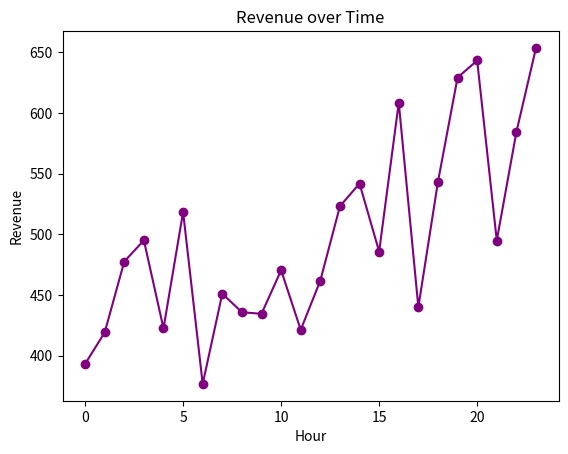
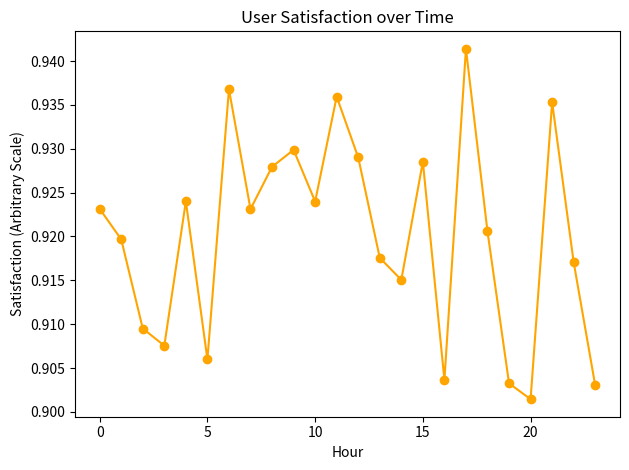

The matplotlib source for these figures, in order:
import numpy as np
import matplotlib.pyplot as plt

# 这个是随便找的静态参数
TIME_STEPS = 24
INITIAL_PRICE = 10.0
NUM_USERS = 100
CAPACITY = 500
PRICE_ADJUSTMENT_FACTOR = 0.1
TARGET_CONGESTION = 0.5

revenues = []
satisfactions = []

price = INITIAL_PRICE

for t in range(TIME_STEPS):
    base_usage = 5
    usage_sensitivity = 0.5
    user_usages = []

    for _ in range(NUM_USERS):
        usage = np.random.normal(base_usage - usage_sensitivity * price, 1)
        usage = max(0, usage)
        user_usages.append(usage)

    total_usage = sum(user_usages)
    congestion = total_usage / CAPACITY

    price_change = PRICE_ADJUSTMENT_FACTOR * (congestion - TARGET_CONGESTION)
    price = max(0, price + price_change)

    revenue = price * total_usage
    satisfaction = max(0, 1.5 - congestion - 0.05 * price)  # 控制变量

    revenues.append(revenue)
    satisfactions.append(satisfaction)

figs = []

fig4 = plt.figure()
plt.plot(revenues, marker='o', color='purple')
plt.title('Revenue over Time')
plt.xlabel('Hour')
plt.ylabel('Revenue')
figs.append(fig4)

fig5 = plt.figure()
plt.plot(satisfactions, marker='o', color='orange')
plt.title('User Satisfaction over Time')
plt.xlabel('Hour')
plt.ylabel('Satisfaction (Arbitrary Scale)')
figs.append(fig5)

plt.tight_layout()
plt.show()